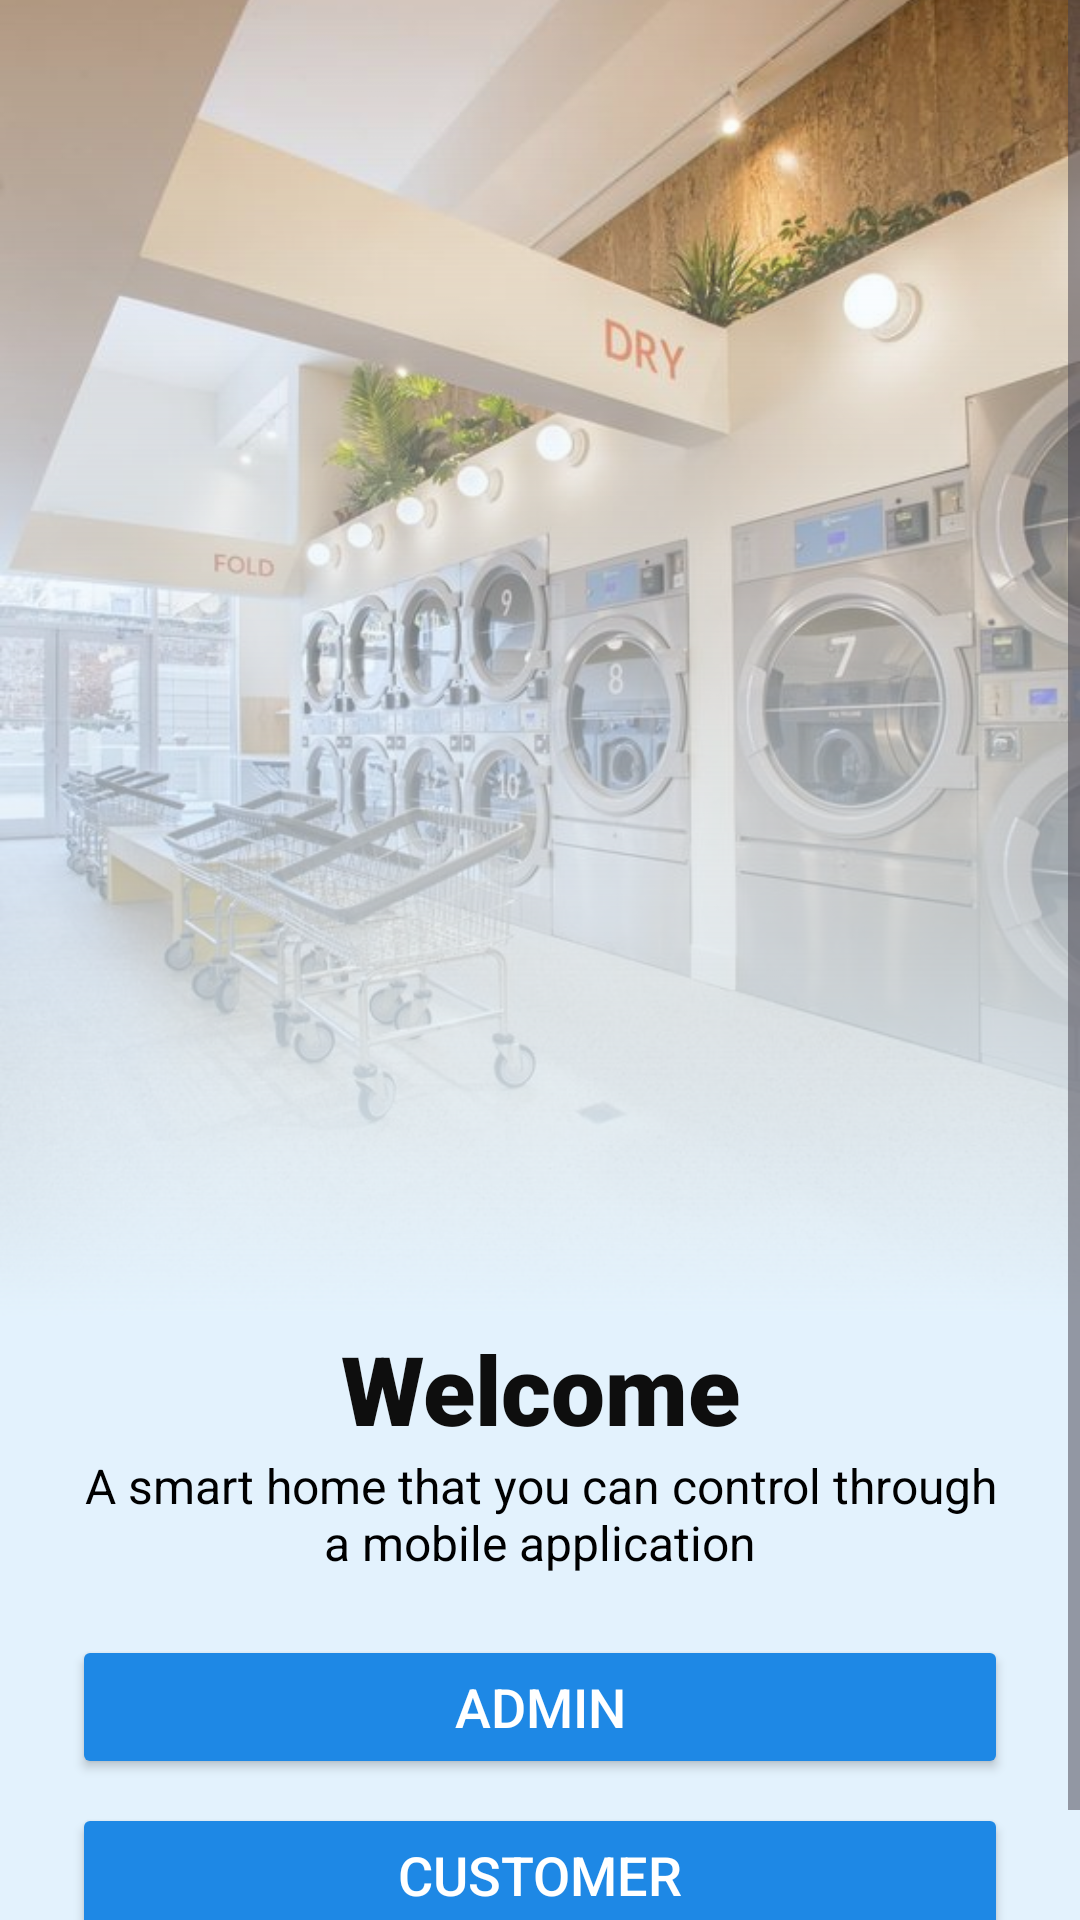

Reconstruct the res/layout file that produces this screen, plus the resources it refers to.
<!-- AndroidManifest.xml: application theme Theme.Laundryandra -->
<!-- res/layout/activity_main.xml -->
<?xml version="1.0" encoding="utf-8"?>
<ScrollView xmlns:android="http://schemas.android.com/apk/res/android"
    xmlns:app="http://schemas.android.com/apk/res-auto"
    xmlns:tools="http://schemas.android.com/tools"
    android:id="@+id/main"
    android:layout_width="match_parent"
    android:layout_height="match_parent"
    android:fillViewport="true"
    tools:context=".MainActivity">

    <androidx.constraintlayout.widget.ConstraintLayout
        android:layout_width="match_parent"
        android:layout_height="match_parent"
        android:background="#E3F2FD">

        <ImageView
            android:id="@+id/imageView"
            android:layout_width="0dp"
            android:layout_height="0dp"
            android:scaleType="centerCrop"
            android:src="@drawable/thumb"
            app:layout_constraintTop_toTopOf="parent"
            app:layout_constraintStart_toStartOf="parent"
            app:layout_constraintEnd_toEndOf="parent"
            app:layout_constraintHeight_percent="0.65" />

        <View
            android:id="@+id/overlay"
            android:layout_width="0dp"
            android:layout_height="0dp"
            android:background="@drawable/custom_gradient_overlay"
            app:layout_constraintTop_toTopOf="@id/imageView"
            app:layout_constraintBottom_toBottomOf="@id/imageView"
            app:layout_constraintStart_toStartOf="parent"
            app:layout_constraintEnd_toEndOf="parent" />

        <TextView
            android:id="@+id/welcomeText"
            android:layout_width="wrap_content"
            android:layout_height="wrap_content"
            android:text="Welcome"
            android:textSize="32sp"
            android:textColor="#0e0e0e"
            android:fontFamily="sans-serif-black"
            android:gravity="center"
            app:layout_constraintTop_toBottomOf="@id/imageView"
            app:layout_constraintStart_toStartOf="parent"
            app:layout_constraintEnd_toEndOf="parent"
            app:layout_constraintBottom_toTopOf="@id/descriptionText" />

        <TextView
            android:id="@+id/descriptionText"
            android:layout_width="0dp"
            android:layout_height="wrap_content"
            android:text="A smart home that you can control through a mobile application"
            android:textSize="16sp"
            android:textColor="#000000"
            android:gravity="center"
            app:layout_constraintTop_toBottomOf="@id/welcomeText"
            app:layout_constraintStart_toStartOf="parent"
            app:layout_constraintEnd_toEndOf="parent"
            app:layout_constraintBottom_toTopOf="@+id/buttonLayout"
            android:paddingStart="24dp"
            android:paddingEnd="24dp" />

        <LinearLayout
            android:id="@+id/buttonLayout"
            android:layout_width="0dp"
            android:layout_height="wrap_content"
            android:orientation="vertical"
            android:layout_marginTop="20dp"
            app:layout_constraintTop_toBottomOf="@+id/descriptionText"
            app:layout_constraintStart_toStartOf="parent"
            app:layout_constraintEnd_toEndOf="parent"
            app:layout_constraintBottom_toBottomOf="parent"
            android:layout_marginHorizontal="24dp">

            <Button
                android:id="@+id/admin"
                android:layout_width="match_parent"
                android:layout_height="wrap_content"
                android:layout_marginBottom="8dp"
                android:text="Admin"
                android:backgroundTint="#1E88E5"
                android:textColor="#ffffff"
                android:textSize="18dp"
                android:elevation="4dp"
                android:fontFamily="sans-serif-medium"
                android:paddingTop="10dp"
                android:paddingBottom="10dp" />

            <Button
                android:id="@+id/customer"
                android:layout_width="match_parent"
                android:layout_height="wrap_content"
                android:text="Customer"
                android:backgroundTint="#1E88E5"
                android:textColor="#ffffff"
                android:textSize="18dp"
                android:elevation="4dp"
                android:layout_marginBottom="30dp"
                android:fontFamily="sans-serif-medium"
                android:paddingTop="10dp"
                android:paddingBottom="10dp" />
        </LinearLayout>

    </androidx.constraintlayout.widget.ConstraintLayout>

</ScrollView>
<!-- resources referenced by this layout -->
<resources>
  <!-- drawable custom_gradient_overlay (drawable) -->
  <?xml version="1.0" encoding="utf-8"?>
  <layer-list xmlns:android="http://schemas.android.com/apk/res/android">
      <item>
          <shape android:shape="rectangle">
              <gradient
                  android:startColor="#E3F2FD"
              android:endColor="#00000000"
              android:angle="90" />
          </shape>
      </item>
  </layer-list>
  <!-- drawable thumb: jpg bitmap (drawable, 84364 bytes) -->
  <style name="Theme.Laundryandra" parent="Base.Theme.Laundryandra" />
  <style name="Base.Theme.Laundryandra" parent="Theme.Material3.DayNight.NoActionBar">
          
          
      </style>
</resources>
